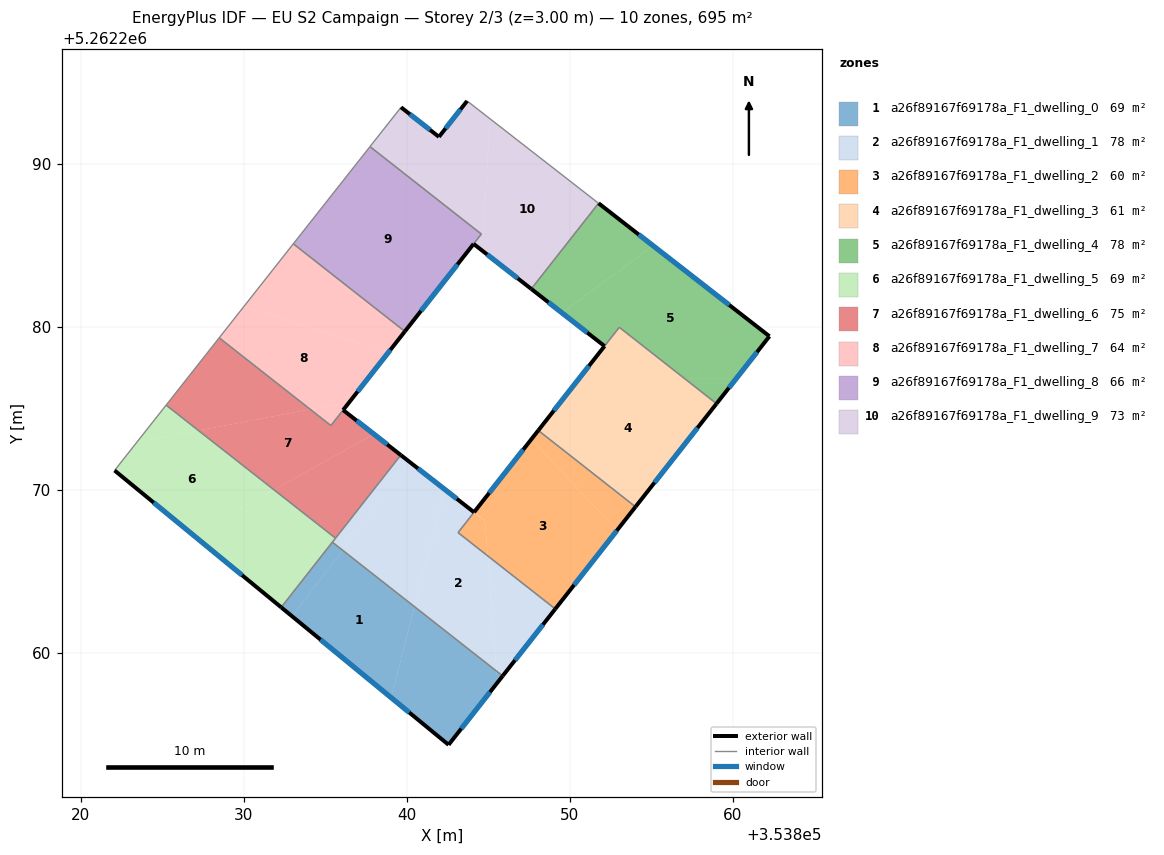
=== STOREY PLAN SPEC (per zone: floor XY polygon, exterior-wall plan segments, windows/doors) ===
zone 1: a26f89167f69178a_F1_dwelling_0  (69.5 m²)
  floor: (353840.48, 5262262.82) (353839.04, 5262257.25) (353832.98, 5262262.23) (353836.07, 5262266.29)
  floor: (353845.52, 5262258.87) (353845.57, 5262258.17) (353842.57, 5262254.35) (353839.04, 5262257.25) (353840.48, 5262262.82)
  floor: (353845.89, 5262258.58) (353845.57, 5262258.17) (353845.52, 5262258.87)
  floor: (353836.07, 5262266.29) (353832.98, 5262262.23) (353832.30, 5262262.79) (353835.44, 5262266.78)
  exterior wall: (353842.57, 5262254.35) – (353845.89, 5262258.58)  [5.4 m]
    window: (353843.35, 5262255.34) – (353845.11, 5262257.58)  [4.5 m²]
  exterior wall: (353832.30, 5262262.79) – (353842.57, 5262254.35)  [13.3 m]
    window: (353834.71, 5262260.80) – (353840.16, 5262256.33)  [11.2 m²]
  interior walls: 2
zone 2: a26f89167f69178a_F1_dwelling_1  (78.5 m²)
  floor: (353844.13, 5262268.62) (353843.15, 5262267.37) (353844.97, 5262265.95) (353845.52, 5262258.87) (353840.48, 5262262.82) (353842.35, 5262270.02)
  floor: (353842.35, 5262270.02) (353840.48, 5262262.82) (353836.07, 5262266.29) (353840.19, 5262271.70)
  floor: (353849.12, 5262262.69) (353845.89, 5262258.58) (353845.52, 5262258.87) (353844.97, 5262265.95)
  floor: (353840.19, 5262271.70) (353836.07, 5262266.29) (353835.44, 5262266.78) (353839.64, 5262272.13)
  exterior wall: (353844.13, 5262268.62) – (353839.64, 5262272.13)  [5.7 m]
    window: (353843.08, 5262269.45) – (353840.69, 5262271.31)  [4.8 m²]
  exterior wall: (353845.89, 5262258.58) – (353849.12, 5262262.69)  [5.2 m]
    window: (353846.65, 5262259.54) – (353848.36, 5262261.72)  [4.4 m²]
  interior walls: 5
zone 3: a26f89167f69178a_F1_dwelling_2  (60.5 m²)
  floor: (353847.65, 5262273.10) (353852.91, 5262267.51) (353849.12, 5262262.69) (353844.97, 5262265.95) (353844.80, 5262268.10) (353844.13, 5262268.62)
  floor: (353854.04, 5262268.96) (353852.91, 5262267.51) (353847.65, 5262273.10) (353848.08, 5262273.64)
  floor: (353844.80, 5262268.09) (353844.97, 5262265.95) (353843.15, 5262267.37) (353844.13, 5262268.62)
  exterior wall: (353849.12, 5262262.69) – (353854.04, 5262268.96)  [8.0 m]
    window: (353850.28, 5262264.16) – (353852.89, 5262267.48)  [6.7 m²]
  exterior wall: (353848.08, 5262273.64) – (353844.13, 5262268.62)  [6.4 m]
    window: (353847.15, 5262272.46) – (353845.06, 5262269.80)  [5.4 m²]
  interior walls: 3
zone 4: a26f89167f69178a_F1_dwelling_3  (61.1 m²)
  floor: (353859.02, 5262275.29) (353854.04, 5262268.96) (353848.08, 5262273.64) (353850.60, 5262276.86) (353857.02, 5262276.86)
  floor: (353857.02, 5262276.86) (353850.60, 5262276.86) (353853.05, 5262279.97)
  exterior wall: (353854.04, 5262268.96) – (353859.02, 5262275.29)  [8.0 m]
    window: (353855.21, 5262270.44) – (353857.85, 5262273.80)  [6.8 m²]
  exterior wall: (353852.14, 5262278.82) – (353848.08, 5262273.64)  [6.6 m]
    window: (353851.19, 5262277.60) – (353849.03, 5262274.86)  [5.6 m²]
  interior walls: 3
zone 5: a26f89167f69178a_F1_dwelling_4  (77.9 m²)
  floor: (353862.26, 5262279.42) (353860.25, 5262276.86) (353857.02, 5262276.86) (353853.05, 5262279.97) (353852.14, 5262278.82) (353849.54, 5262280.85) (353855.12, 5262284.98)
  floor: (353860.25, 5262276.86) (353859.02, 5262275.29) (353857.02, 5262276.86)
  floor: (353855.12, 5262284.98) (353849.54, 5262280.85) (353847.65, 5262282.33) (353851.78, 5262287.58)
  exterior wall: (353862.26, 5262279.42) – (353851.78, 5262287.58)  [13.3 m]
    window: (353859.80, 5262281.34) – (353854.24, 5262285.67)  [11.2 m²]
  exterior wall: (353859.02, 5262275.29) – (353862.26, 5262279.42)  [5.3 m]
    window: (353859.78, 5262276.26) – (353861.50, 5262278.45)  [4.4 m²]
  exterior wall: (353847.65, 5262282.33) – (353852.14, 5262278.82)  [5.7 m]
    window: (353848.70, 5262281.50) – (353851.09, 5262279.64)  [4.8 m²]
  interior walls: 3
zone 6: a26f89167f69178a_F1_dwelling_5  (69.5 m²)
  floor: (353831.86, 5262270.00) (353826.90, 5262267.22) (353822.07, 5262271.19) (353823.43, 5262272.91) (353827.23, 5262273.64)
  floor: (353835.63, 5262267.03) (353832.30, 5262262.79) (353826.90, 5262267.22) (353831.86, 5262270.00)
  floor: (353827.23, 5262273.64) (353823.43, 5262272.91) (353825.24, 5262275.20)
  exterior wall: (353822.07, 5262271.19) – (353832.30, 5262262.79)  [13.2 m]
    window: (353824.47, 5262269.21) – (353829.90, 5262264.76)  [11.2 m²]
  interior walls: 4
zone 7: a26f89167f69178a_F1_dwelling_6  (75.0 m²)
  floor: (353834.08, 5262274.94) (353827.23, 5262273.64) (353825.24, 5262275.20) (353828.49, 5262279.33)
  floor: (353837.98, 5262273.42) (353831.86, 5262270.00) (353827.23, 5262273.64) (353834.08, 5262274.94) (353835.35, 5262273.94) (353836.10, 5262274.89)
  floor: (353839.64, 5262272.13) (353835.63, 5262267.03) (353831.86, 5262270.00) (353837.98, 5262273.42)
  exterior wall: (353839.64, 5262272.13) – (353836.10, 5262274.89)  [4.5 m]
    window: (353838.81, 5262272.78) – (353836.93, 5262274.25)  [3.8 m²]
  interior walls: 5
zone 8: a26f89167f69178a_F1_dwelling_7  (64.0 m²)
  floor: (353839.89, 5262279.72) (353838.91, 5262278.47) (353830.00, 5262281.23) (353833.04, 5262285.10)
  floor: (353838.91, 5262278.47) (353836.10, 5262274.90) (353835.65, 5262275.24) (353834.08, 5262274.94) (353828.49, 5262279.33) (353830.00, 5262281.23)
  floor: (353836.10, 5262274.90) (353835.35, 5262273.94) (353834.08, 5262274.94) (353835.65, 5262275.24)
  exterior wall: (353836.10, 5262274.89) – (353839.89, 5262279.72)  [6.1 m]
    window: (353836.99, 5262276.03) – (353839.00, 5262278.59)  [5.2 m²]
  interior walls: 4
zone 9: a26f89167f69178a_F1_dwelling_8  (66.1 m²)
  floor: (353844.58, 5262285.70) (353839.89, 5262279.72) (353833.04, 5262285.10) (353837.75, 5262291.06)
  exterior wall: (353839.89, 5262279.72) – (353844.11, 5262285.09)  [6.8 m]
    window: (353840.88, 5262280.98) – (353843.12, 5262283.83)  [5.8 m²]
  interior walls: 4
zone 10: a26f89167f69178a_F1_dwelling_9  (72.9 m²)
  floor: (353851.78, 5262287.58) (353847.65, 5262282.33) (353844.11, 5262285.09) (353844.69, 5262285.83) (353845.13, 5262292.76)
  floor: (353845.13, 5262292.76) (353844.69, 5262285.83) (353844.58, 5262285.70) (353837.75, 5262291.06) (353839.65, 5262293.48) (353841.98, 5262291.66) (353843.71, 5262293.86)
  exterior wall: (353841.98, 5262291.66) – (353839.65, 5262293.48)  [3.0 m]
    window: (353841.43, 5262292.09) – (353840.20, 5262293.05)  [2.5 m²]
  exterior wall: (353843.71, 5262293.86) – (353841.98, 5262291.66)  [2.8 m]
    window: (353843.30, 5262293.35) – (353842.39, 5262292.18)  [2.4 m²]
  exterior wall: (353844.11, 5262285.09) – (353847.65, 5262282.33)  [4.5 m]
    window: (353844.94, 5262284.44) – (353846.82, 5262282.98)  [3.8 m²]
  interior walls: 5

=== DERIVED (storey summary) ===
Building: EU S2 Campaign
Storey: 2 of 3  (floor level z = 3.00 m)
Storey gross floor area: 694.9 m²
Zones on this storey: 10
  - a26f89167f69178a_F1_dwelling_0: floor 69.5 m²; exterior wall 18.7 m (56.0 m²); 2 window(s) 15.8 m²; WWR 28.1%
  - a26f89167f69178a_F1_dwelling_1: floor 78.5 m²; exterior wall 10.9 m (32.8 m²); 2 window(s) 9.2 m²; WWR 28.1%
  - a26f89167f69178a_F1_dwelling_2: floor 60.5 m²; exterior wall 14.4 m (43.1 m²); 2 window(s) 12.1 m²; WWR 28.1%
  - a26f89167f69178a_F1_dwelling_3: floor 61.1 m²; exterior wall 14.6 m (43.9 m²); 2 window(s) 12.3 m²; WWR 28.1%
  - a26f89167f69178a_F1_dwelling_4: floor 77.9 m²; exterior wall 24.3 m (72.8 m²); 3 window(s) 20.5 m²; WWR 28.1%
  - a26f89167f69178a_F1_dwelling_5: floor 69.5 m²; exterior wall 13.2 m (39.7 m²); 1 window(s) 11.2 m²; WWR 28.1%
  - a26f89167f69178a_F1_dwelling_6: floor 75.0 m²; exterior wall 4.5 m (13.5 m²); 1 window(s) 3.8 m²; WWR 28.1%
  - a26f89167f69178a_F1_dwelling_7: floor 64.0 m²; exterior wall 6.1 m (18.4 m²); 1 window(s) 5.2 m²; WWR 28.1%
  - a26f89167f69178a_F1_dwelling_8: floor 66.1 m²; exterior wall 6.8 m (20.5 m²); 1 window(s) 5.8 m²; WWR 28.1%
  - a26f89167f69178a_F1_dwelling_9: floor 72.9 m²; exterior wall 10.2 m (30.7 m²); 3 window(s) 8.6 m²; WWR 28.1%
Zone adjacency (shared interzone walls):
  - a26f89167f69178a_F1_dwelling_0 ↔ a26f89167f69178a_F1_dwelling_1
  - a26f89167f69178a_F1_dwelling_0 ↔ a26f89167f69178a_F1_dwelling_5
  - a26f89167f69178a_F1_dwelling_1 ↔ a26f89167f69178a_F1_dwelling_2
  - a26f89167f69178a_F1_dwelling_1 ↔ a26f89167f69178a_F1_dwelling_5
  - a26f89167f69178a_F1_dwelling_1 ↔ a26f89167f69178a_F1_dwelling_6
  - a26f89167f69178a_F1_dwelling_2 ↔ a26f89167f69178a_F1_dwelling_3
  - a26f89167f69178a_F1_dwelling_3 ↔ a26f89167f69178a_F1_dwelling_4
  - a26f89167f69178a_F1_dwelling_4 ↔ a26f89167f69178a_F1_dwelling_9
  - a26f89167f69178a_F1_dwelling_5 ↔ a26f89167f69178a_F1_dwelling_6
  - a26f89167f69178a_F1_dwelling_6 ↔ a26f89167f69178a_F1_dwelling_7
  - a26f89167f69178a_F1_dwelling_7 ↔ a26f89167f69178a_F1_dwelling_8
  - a26f89167f69178a_F1_dwelling_8 ↔ a26f89167f69178a_F1_dwelling_9